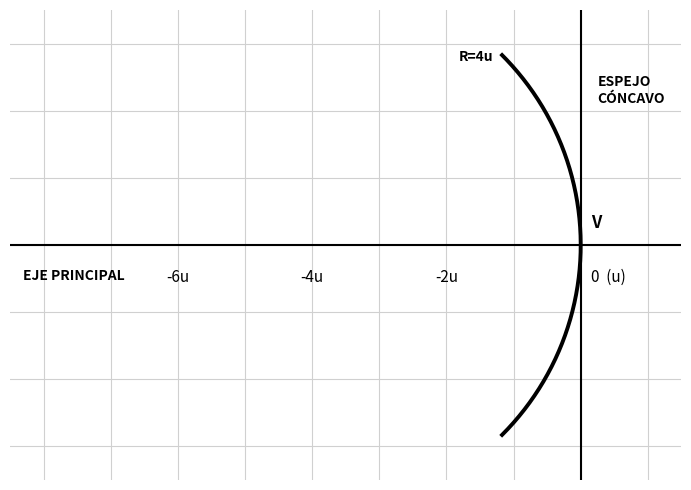

The script that saved this image:
import matplotlib.pyplot as plt
import numpy as np

# Configuración de la figura y proporciones
fig, ax = plt.subplots(figsize=(10, 5), dpi=300)
ax.set_aspect('equal')

# Límites de la vista
ax.set_xlim(-8.5, 1.5)
ax.set_ylim(-3.5, 3.5)

# Configuración de la cuadrícula
ax.set_xticks(np.arange(-8, 2, 1))
ax.set_yticks(np.arange(-3, 4, 1))
ax.grid(True, which='both', color='#d0d0d0', linestyle='-', linewidth=0.8)

# Desactivar marcas y etiquetas externas
ax.tick_params(top=False, bottom=False, left=False, right=False,
               labeltop=False, labelbottom=False, labelleft=False, labelright=False)

# Ejes principales (Horizontal y Vertical en el vértice)
ax.axhline(0, color='black', linewidth=1.5)
ax.axvline(0, color='black', linewidth=1.5)

# Arco del espejo cóncavo (Centro en x=-4, R=4)
theta = np.linspace(-np.radians(45), np.radians(45), 200)
x_mirror = -4 + 4 * np.cos(theta)
y_mirror = 4 * np.sin(theta)
ax.plot(x_mirror, y_mirror, color='black', linewidth=2.8)

# Escala numérica sobre el eje horizontal (-6u, -4u, -2u, 0)
ax.text(-6, -0.35, '-6u', fontsize=11, ha='center', va='top')
ax.text(-4, -0.35, '-4u', fontsize=11, ha='center', va='top')
ax.text(-2, -0.35, '-2u', fontsize=11, ha='center', va='top')
ax.text(0.15, -0.35, '0  (u)', fontsize=11, ha='left', va='top')

# Textos de referencia del diagrama original
ax.text(-8.3, -0.35, 'EJE PRINCIPAL', fontsize=10, fontweight='bold', ha='left', va='top')
ax.text(0.25, 2.3, 'ESPEJO\nCÓNCAVO', fontsize=10, fontweight='bold', ha='left', va='center')
ax.text(-1.3, 2.7, 'R=4u', fontsize=10, fontweight='bold', ha='right', va='bottom')
ax.text(0.15, 0.2, 'V', fontsize=12, fontweight='bold', ha='left', va='bottom')

# Ocultar marco exterior
for spine in ax.spines.values():
    spine.set_visible(False)

plt.tight_layout()
plt.savefig('espejo_concavo_base.png', bbox_inches='tight', dpi=300)
plt.show()
